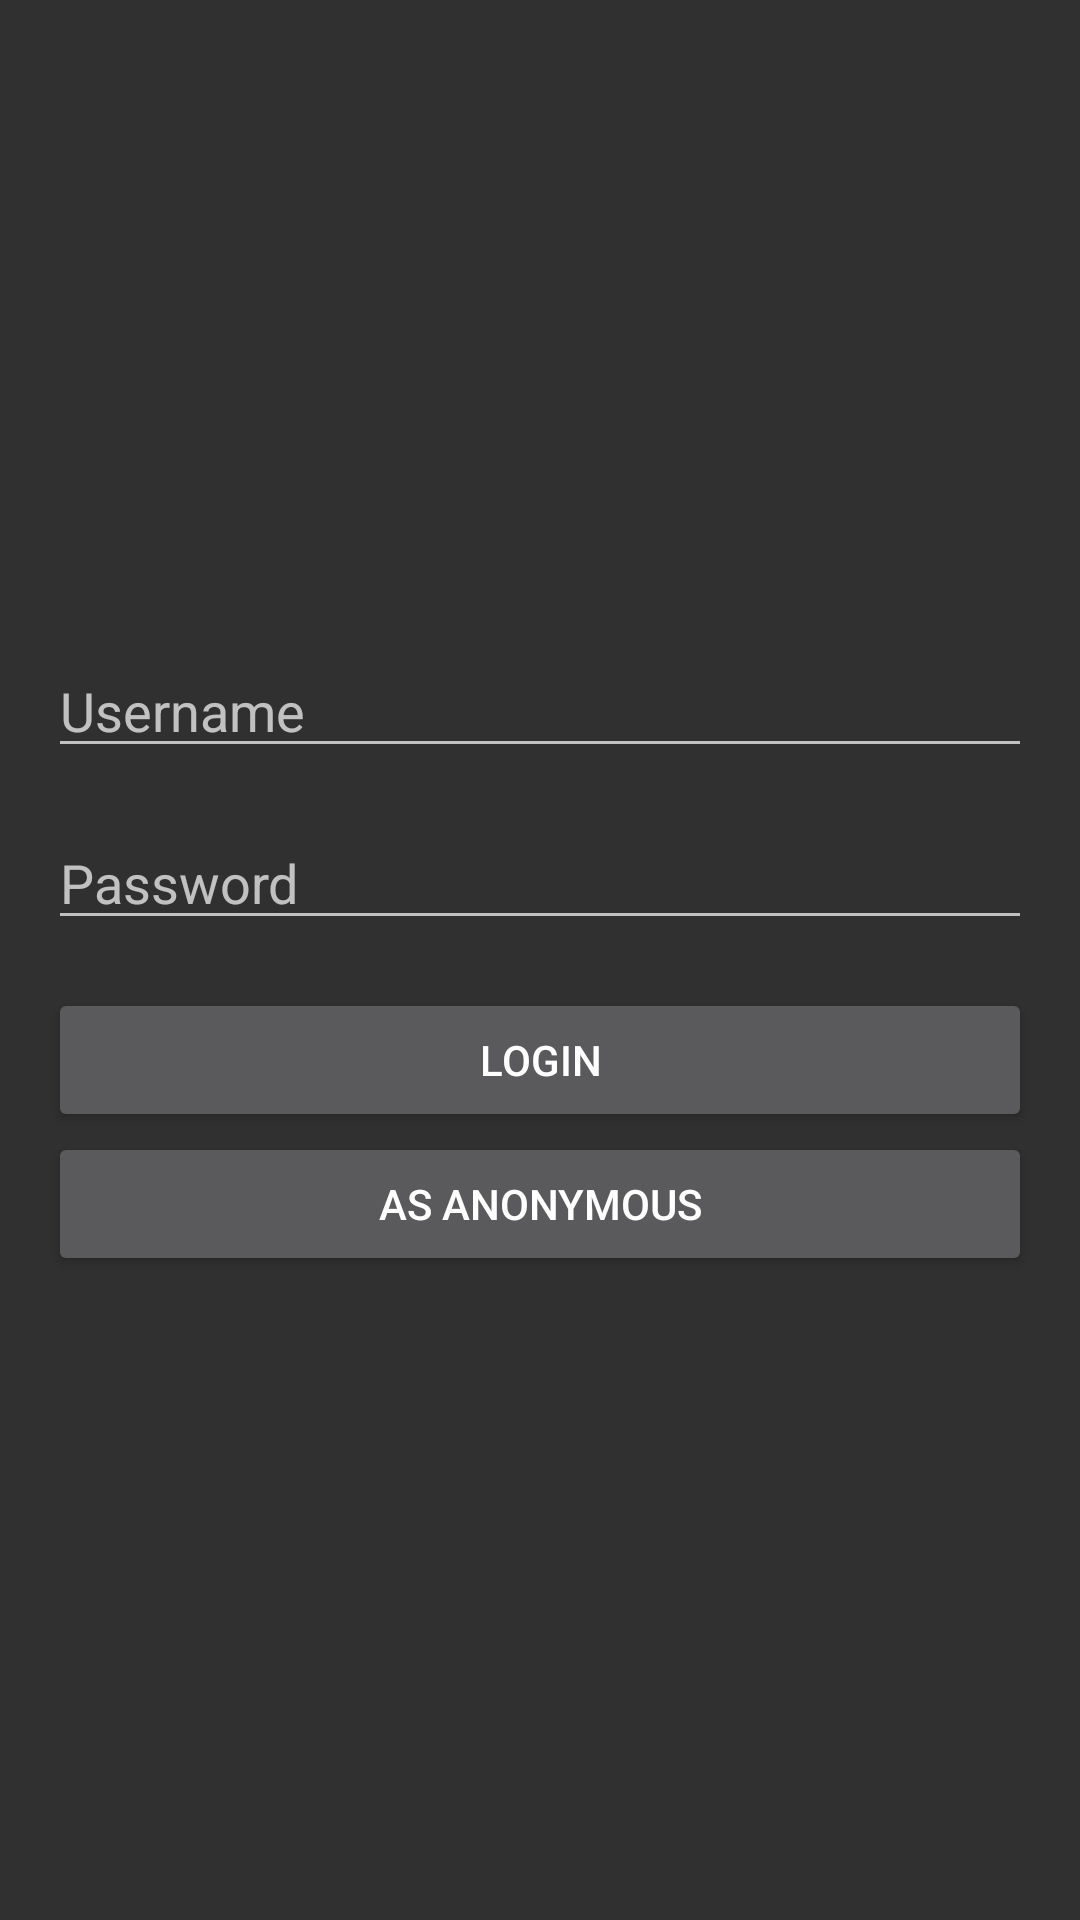

Here is an Android app screen rendered from its layout file. Give the layout XML and the strings, colors and styles it references.
<!-- AndroidManifest.xml: application theme AppTheme -->
<!-- res/layout/activity_login.xml -->
<?xml version="1.0" encoding="utf-8"?>
<LinearLayout
    xmlns:android="http://schemas.android.com/apk/res/android"
    android:layout_width="match_parent"
    android:layout_height="match_parent"
    android:gravity="center_vertical"
    android:orientation="vertical"
    android:padding="@dimen/screen_margin">

    <EditText
        android:id="@+id/username"
        android:layout_width="match_parent"
        android:layout_height="wrap_content"
        android:hint="@string/username"/>

    <EditText
        android:id="@+id/password"
        android:layout_width="match_parent"
        android:layout_height="wrap_content"
        android:layout_marginTop="16dp"
        android:hint="@string/password"
        android:inputType="textPassword"/>

    <Button
        android:id="@+id/login"
        android:layout_width="match_parent"
        android:layout_height="wrap_content"
        android:layout_marginTop="16dp"
        android:text="@string/login"/>

    <Button
        android:id="@+id/anonumous"
        android:layout_width="match_parent"
        android:layout_height="wrap_content"
        android:text="@string/as_anonymous"/>

</LinearLayout>
<!-- resources referenced by this layout -->
<resources>
  <dimen name="screen_margin">16dp</dimen>
  <string name="as_anonymous">As anonymous</string>
  <string name="login">Login</string>
  <string name="password">Password</string>
  <string name="username">Username</string>
  <style name="AppTheme" parent="Theme.AppCompat.NoActionBar">
          
          <item name="colorPrimary">@color/blue_gray_700</item>
          <item name="colorPrimaryDark">@color/blue_gray_900</item>
          <item name="colorAccent">@color/amber_800</item>
      </style>
  <color name="blue_gray_700">#455A64</color>
  <color name="blue_gray_900">#263238</color>
  <color name="amber_800">#FF8F00</color>
</resources>
